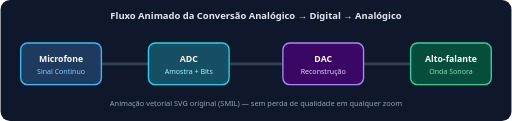
t = 0.00 s
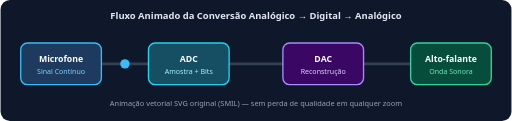
t = 0.53 s
t = 1.07 s: frame unchanged from t = 0.00 s, image omitted
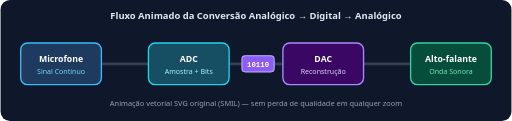
t = 1.60 s
t = 2.13 s: frame unchanged from t = 0.00 s, image omitted
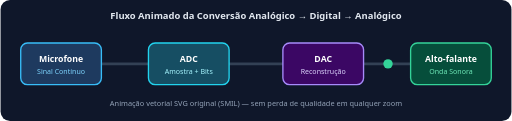
t = 2.66 s

The animated SVG that drew these frames (rendered in a browser with its animation timeline set to each time). Animation: 6 SMIL elements (animate=5,animateTransform=1); one cycle of 3.20 s, repeats indefinitely.

<svg xmlns="http://www.w3.org/2000/svg" viewBox="0 0 760 180" width="760" height="180">
  <rect width="760" height="180" rx="14" fill="#0f172a"/>
  <text x="380" y="28" font-family="Segoe UI, Arial, sans-serif" font-size="14" font-weight="700" text-anchor="middle" fill="#e2e8f0">Fluxo Animado da Conversão Analógico → Digital → Analógico</text>

  <!-- Track lines -->
  <line x1="90" y1="95" x2="670" y2="95" stroke="#334155" stroke-width="4" stroke-linecap="round"/>

  <!-- Moving analog pulse -->
  <circle r="7" cy="95" fill="#38bdf8">
    <animate attributeName="cx" values="90;280;280" keyTimes="0;0.33;1" dur="3.2s" repeatCount="indefinite"/>
    <animate attributeName="opacity" values="1;1;0" keyTimes="0;0.32;0.34" dur="3.2s" repeatCount="indefinite"/>
  </circle>
  <!-- Moving digital binary packet -->
  <g>
    <rect x="-24" y="83" width="48" height="24" rx="5" fill="#8b5cf6" stroke="#c4b5fd" stroke-width="1.5"/>
    <text x="0" y="99" font-family="Consolas, monospace" font-size="11" font-weight="700" text-anchor="middle" fill="#fff">10110</text>
    <animateTransform attributeName="transform" type="translate" values="280,0;280,0;480,0;480,0" keyTimes="0;0.33;0.66;1" dur="3.2s" repeatCount="indefinite"/>
    <animate attributeName="opacity" values="0;0;1;1;0" keyTimes="0;0.32;0.35;0.65;0.68" dur="3.2s" repeatCount="indefinite"/>
  </g>
  <!-- Moving reconstructed output pulse -->
  <circle r="7" cy="95" fill="#34d399">
    <animate attributeName="cx" values="480;480;670" keyTimes="0;0.66;1" dur="3.2s" repeatCount="indefinite"/>
    <animate attributeName="opacity" values="0;0;1;1" keyTimes="0;0.65;0.68;1" dur="3.2s" repeatCount="indefinite"/>
  </circle>

  <!-- Nodes -->
  <g font-family="Segoe UI, Arial, sans-serif" text-anchor="middle">
    <rect x="30" y="64" width="120" height="62" rx="10" fill="#1e3a5f" stroke="#38bdf8" stroke-width="2"/>
    <text x="90" y="92" font-size="13" font-weight="700" fill="#fff">Microfone</text>
    <text x="90" y="110" font-size="10.5" fill="#7dd3fc">Sinal Contínuo</text>

    <rect x="220" y="64" width="120" height="62" rx="10" fill="#164e63" stroke="#22d3ee" stroke-width="2"/>
    <text x="280" y="92" font-size="13" font-weight="700" fill="#fff">ADC</text>
    <text x="280" y="110" font-size="10.5" fill="#a5f3fc">Amostra + Bits</text>

    <rect x="420" y="64" width="120" height="62" rx="10" fill="#3b0764" stroke="#a78bfa" stroke-width="2"/>
    <text x="480" y="92" font-size="13" font-weight="700" fill="#fff">DAC</text>
    <text x="480" y="110" font-size="10.5" fill="#ddd6fe">Reconstrução</text>

    <rect x="610" y="64" width="120" height="62" rx="10" fill="#064e3b" stroke="#34d399" stroke-width="2"/>
    <text x="670" y="92" font-size="13" font-weight="700" fill="#fff">Alto-falante</text>
    <text x="670" y="110" font-size="10.5" fill="#6ee7b7">Onda Sonora</text>
  </g>
  <text x="380" y="158" font-family="Segoe UI, Arial, sans-serif" font-size="11" text-anchor="middle" fill="#94a3b8">Animação vetorial SVG original (SMIL) — sem perda de qualidade em qualquer zoom</text>
</svg>
